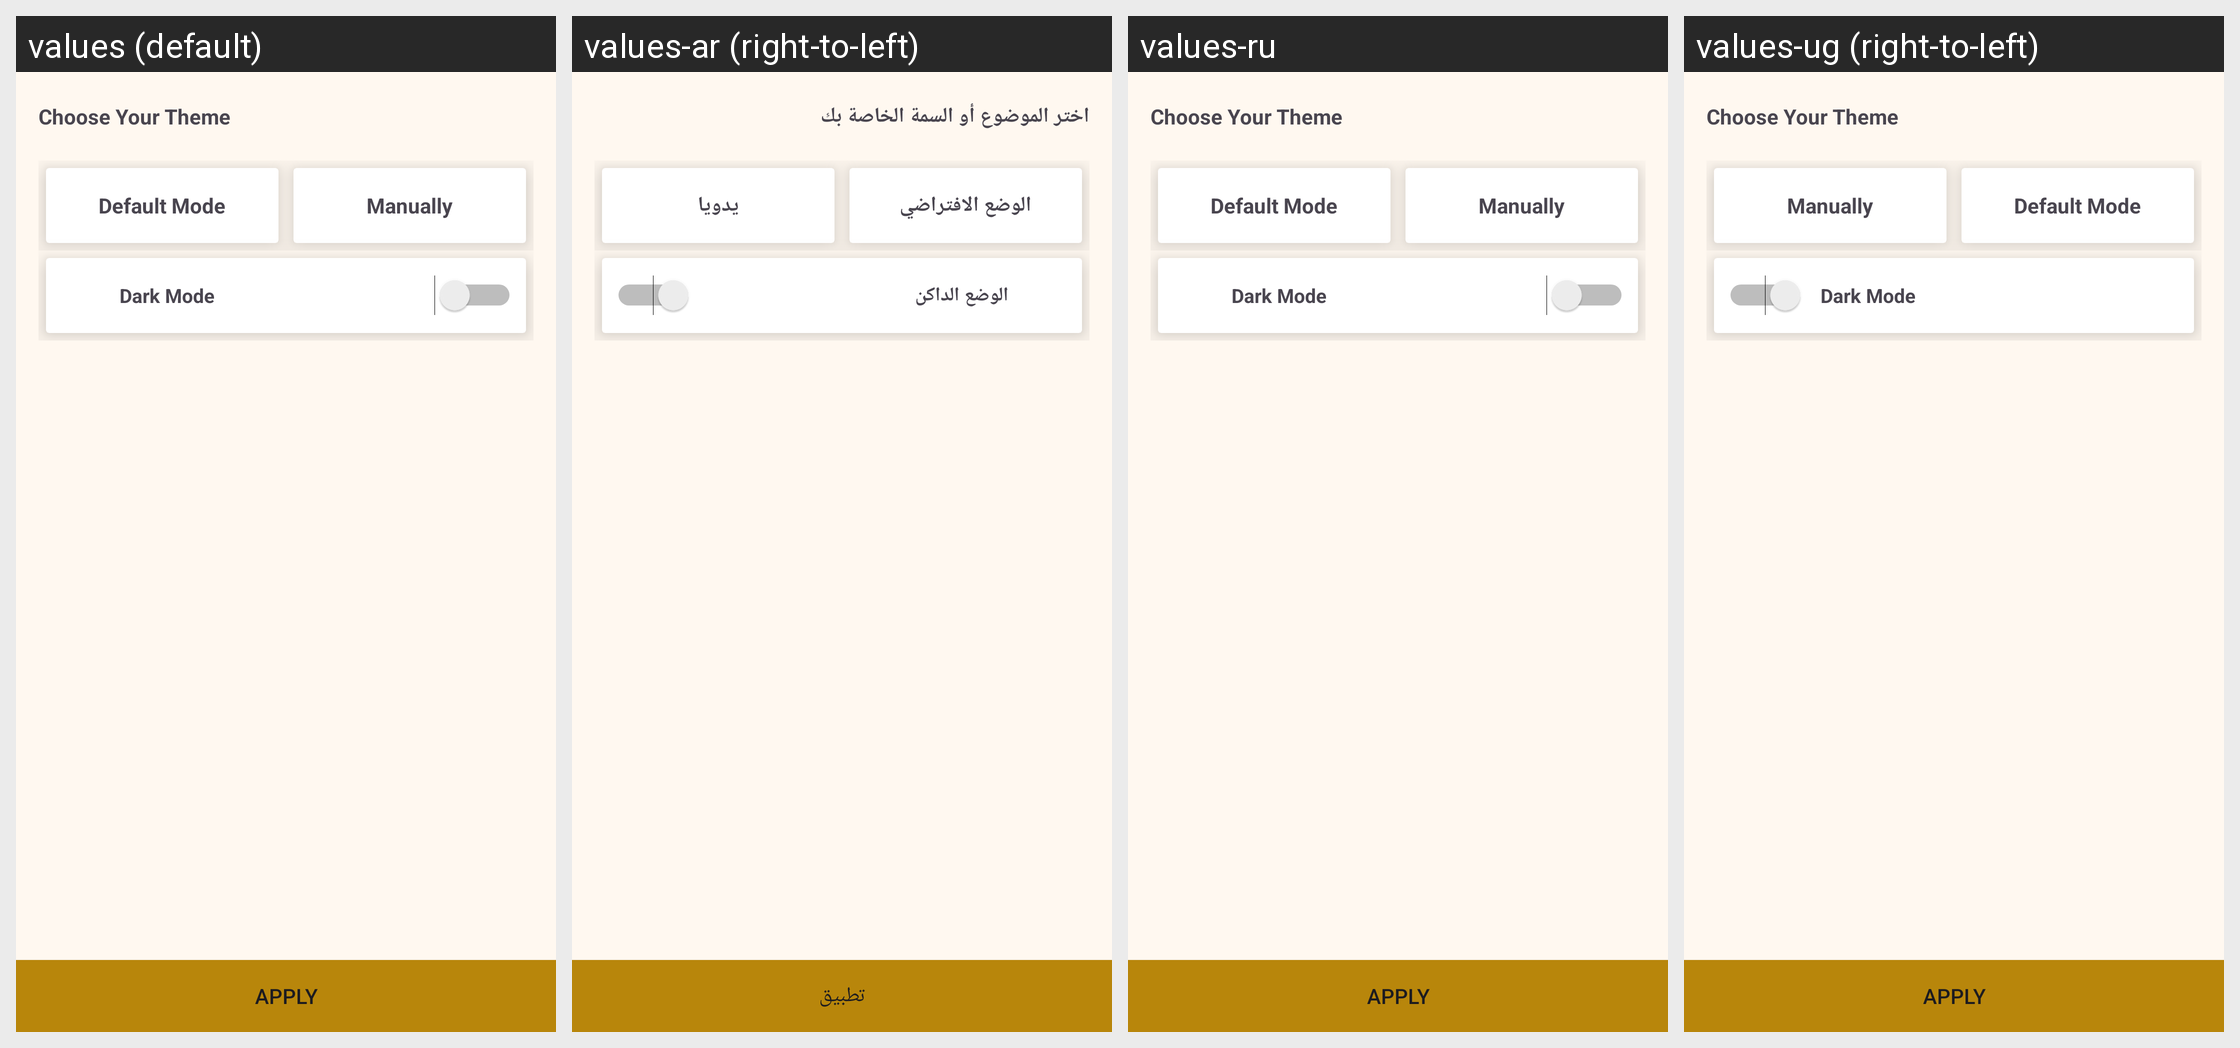

Locale-by-locale string values for the Android screen shown in this grid:
Android screen res/layout/fragment_themes.xml rendered under 4 locales, left to right: values (default), values-ar (right-to-left), values-ru, values-ug (right-to-left). Device: Nexus 5 (rendered at 1080×1920; each locale shown at half size, 540×960, under a caption strip naming it); theme AppTheme.
Other locales in the repository, not shown: values-bs, values-de, values-es, values-fa, values-fr, values-hr, values-hu, values-id, values-it, values-kk, values-ku, values-ms, values-nl, values-pl, values-pt-rBR, values-sq, values-sr, values-sv, values-th, values-tr, values-uk, values-uz, values-zh.
Strings drawn on this screen, with the default value and each locale's value (text and hints the layout hard-codes, and strings that could not be matched under every locale, appear in the picture but are not listed):

ChooseTheme
  values: Choose Your Theme
  values-ar: اختر الموضوع أو السمة الخاصة بك
  values-ru: Choose Your Theme  [not translated; the default value is used]
  values-ug: Choose Your Theme  [not translated; the default value is used]

default_mode
  values: Default Mode
  values-ar: الوضع الافتراضي
  values-ru: Default Mode  [not translated; the default value is used]
  values-ug: Default Mode  [not translated; the default value is used]

manually
  values: Manually
  values-ar: يدويا
  values-ru: Manually  [not translated; the default value is used]
  values-ug: Manually  [not translated; the default value is used]

DarkMode
  values: Dark Mode
  values-ar: الوضع الداكن
  values-ru: Dark Mode  [not translated; the default value is used]
  values-ug: Dark Mode  [not translated; the default value is used]

apply
  values: Apply
  values-ar: تطبيق
  values-ru: Apply  [not translated; the default value is used]
  values-ug: Apply  [not translated; the default value is used]
